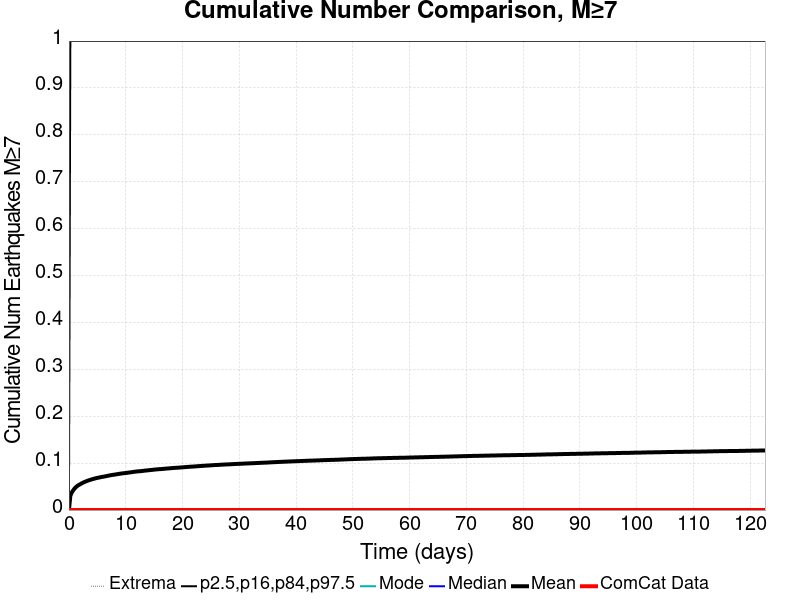

Values plotted in this chart, from the file beside it:
Time (days), ComCat Data, Simulation Mean, Simulation Median, Simulation Mode, Simulation Minimum, Simulation Maximum, 2.5 %-ile, 16 %-ile, 84 %-ile, 97.5 %-ile
0.0, 0.0, 0.0, 0.0, 0.0, 0.0, 0.0, 0.0, 0.0, 0.0, 0.0
0.2457, 0.0, 0.03027, 0.0, 0.0, 0.0, 4.0, 0.0, 0.0, 0.0, 1.0
0.4914, 0.0, 0.03745, 0.0, 0.0, 0.0, 4.0, 0.0, 0.0, 0.0, 1.0
0.7371, 0.0, 0.04189, 0.0, 0.0, 0.0, 4.0, 0.0, 0.0, 0.0, 1.0
0.9828, 0.0, 0.04589, 0.0, 0.0, 0.0, 5.0, 0.0, 0.0, 0.0, 1.0
1.228, 0.0, 0.04885, 0.0, 0.0, 0.0, 5.0, 0.0, 0.0, 0.0, 1.0
1.474, 0.0, 0.05143, 0.0, 0.0, 0.0, 6.0, 0.0, 0.0, 0.0, 1.0
1.72, 0.0, 0.05347, 0.0, 0.0, 0.0, 6.0, 0.0, 0.0, 0.0, 1.0
1.966, 0.0, 0.055, 0.0, 0.0, 0.0, 6.0, 0.0, 0.0, 0.0, 1.0
2.211, 0.0, 0.05676, 0.0, 0.0, 0.0, 6.0, 0.0, 0.0, 0.0, 1.0
2.457, 0.0, 0.05827, 0.0, 0.0, 0.0, 6.0, 0.0, 0.0, 0.0, 1.0
2.703, 0.0, 0.05968, 0.0, 0.0, 0.0, 6.0, 0.0, 0.0, 0.0, 1.0
2.948, 0.0, 0.06085, 0.0, 0.0, 0.0, 6.0, 0.0, 0.0, 0.0, 1.0
3.194, 0.0, 0.06208, 0.0, 0.0, 0.0, 8.0, 0.0, 0.0, 0.0, 1.0
3.44, 0.0, 0.06318, 0.0, 0.0, 0.0, 8.0, 0.0, 0.0, 0.0, 1.0
3.685, 0.0, 0.06418, 0.0, 0.0, 0.0, 8.0, 0.0, 0.0, 0.0, 1.0
3.931, 0.0, 0.06509, 0.0, 0.0, 0.0, 8.0, 0.0, 0.0, 0.0, 1.0
4.177, 0.0, 0.06605, 0.0, 0.0, 0.0, 8.0, 0.0, 0.0, 0.0, 1.0
4.422, 0.0, 0.06679, 0.0, 0.0, 0.0, 8.0, 0.0, 0.0, 0.0, 1.0
4.668, 0.0, 0.06764, 0.0, 0.0, 0.0, 8.0, 0.0, 0.0, 0.0, 1.0
4.914, 0.0, 0.0684, 0.0, 0.0, 0.0, 8.0, 0.0, 0.0, 0.0, 1.0
5.159, 0.0, 0.06902, 0.0, 0.0, 0.0, 8.0, 0.0, 0.0, 0.0, 1.0
5.405, 0.0, 0.06958, 0.0, 0.0, 0.0, 8.0, 0.0, 0.0, 0.0, 1.0
5.651, 0.0, 0.07032, 0.0, 0.0, 0.0, 8.0, 0.0, 0.0, 0.0, 1.0
5.897, 0.0, 0.0708, 0.0, 0.0, 0.0, 8.0, 0.0, 0.0, 0.0, 1.0
6.142, 0.0, 0.07131, 0.0, 0.0, 0.0, 8.0, 0.0, 0.0, 0.0, 1.0
6.388, 0.0, 0.07193, 0.0, 0.0, 0.0, 8.0, 0.0, 0.0, 0.0, 1.0
6.634, 0.0, 0.07247, 0.0, 0.0, 0.0, 8.0, 0.0, 0.0, 0.0, 1.0
6.879, 0.0, 0.07312, 0.0, 0.0, 0.0, 8.0, 0.0, 0.0, 0.0, 1.0
7.125, 0.0, 0.07378, 0.0, 0.0, 0.0, 8.0, 0.0, 0.0, 0.0, 1.0
7.371, 0.0, 0.07431, 0.0, 0.0, 0.0, 8.0, 0.0, 0.0, 0.0, 1.0
7.616, 0.0, 0.07491, 0.0, 0.0, 0.0, 8.0, 0.0, 0.0, 0.0, 1.0
7.862, 0.0, 0.07527, 0.0, 0.0, 0.0, 8.0, 0.0, 0.0, 0.0, 1.0
8.108, 0.0, 0.0757, 0.0, 0.0, 0.0, 8.0, 0.0, 0.0, 0.0, 1.0
8.353, 0.0, 0.07625, 0.0, 0.0, 0.0, 8.0, 0.0, 0.0, 0.0, 1.0
8.599, 0.0, 0.07668, 0.0, 0.0, 0.0, 8.0, 0.0, 0.0, 0.0, 1.0
8.845, 0.0, 0.07725, 0.0, 0.0, 0.0, 8.0, 0.0, 0.0, 0.0, 1.0
9.091, 0.0, 0.07766, 0.0, 0.0, 0.0, 8.0, 0.0, 0.0, 0.0, 1.0
9.336, 0.0, 0.0781, 0.0, 0.0, 0.0, 8.0, 0.0, 0.0, 0.0, 1.0
9.582, 0.0, 0.0785, 0.0, 0.0, 0.0, 8.0, 0.0, 0.0, 0.0, 1.0
9.828, 0.0, 0.0788, 0.0, 0.0, 0.0, 8.0, 0.0, 0.0, 0.0, 1.0
10.07, 0.0, 0.07916, 0.0, 0.0, 0.0, 8.0, 0.0, 0.0, 0.0, 1.0
10.32, 0.0, 0.07956, 0.0, 0.0, 0.0, 8.0, 0.0, 0.0, 0.0, 1.0
10.56, 0.0, 0.07998, 0.0, 0.0, 0.0, 8.0, 0.0, 0.0, 0.0, 1.0
10.81, 0.0, 0.08038, 0.0, 0.0, 0.0, 8.0, 0.0, 0.0, 0.0, 1.0
11.06, 0.0, 0.08074, 0.0, 0.0, 0.0, 8.0, 0.0, 0.0, 0.0, 1.0
11.3, 0.0, 0.08127, 0.0, 0.0, 0.0, 8.0, 0.0, 0.0, 0.0, 1.0
11.55, 0.0, 0.0817, 0.0, 0.0, 0.0, 8.0, 0.0, 0.0, 0.0, 1.0
11.79, 0.0, 0.08199, 0.0, 0.0, 0.0, 8.0, 0.0, 0.0, 0.0, 1.0
12.04, 0.0, 0.08237, 0.0, 0.0, 0.0, 8.0, 0.0, 0.0, 0.0, 1.0
12.28, 0.0, 0.08264, 0.0, 0.0, 0.0, 8.0, 0.0, 0.0, 0.0, 1.0
12.53, 0.0, 0.08288, 0.0, 0.0, 0.0, 8.0, 0.0, 0.0, 0.0, 1.0
12.78, 0.0, 0.08315, 0.0, 0.0, 0.0, 8.0, 0.0, 0.0, 0.0, 1.0
13.02, 0.0, 0.08349, 0.0, 0.0, 0.0, 8.0, 0.0, 0.0, 0.0, 1.0
13.27, 0.0, 0.08392, 0.0, 0.0, 0.0, 8.0, 0.0, 0.0, 0.0, 1.0
13.51, 0.0, 0.08427, 0.0, 0.0, 0.0, 8.0, 0.0, 0.0, 0.0, 1.0
13.76, 0.0, 0.08455, 0.0, 0.0, 0.0, 8.0, 0.0, 0.0, 0.0, 1.0
14, 0.0, 0.08485, 0.0, 0.0, 0.0, 8.0, 0.0, 0.0, 0.0, 1.0
14.25, 0.0, 0.08522, 0.0, 0.0, 0.0, 8.0, 0.0, 0.0, 0.0, 1.0
14.5, 0.0, 0.08554, 0.0, 0.0, 0.0, 8.0, 0.0, 0.0, 0.0, 1.0
... 440 more rows
